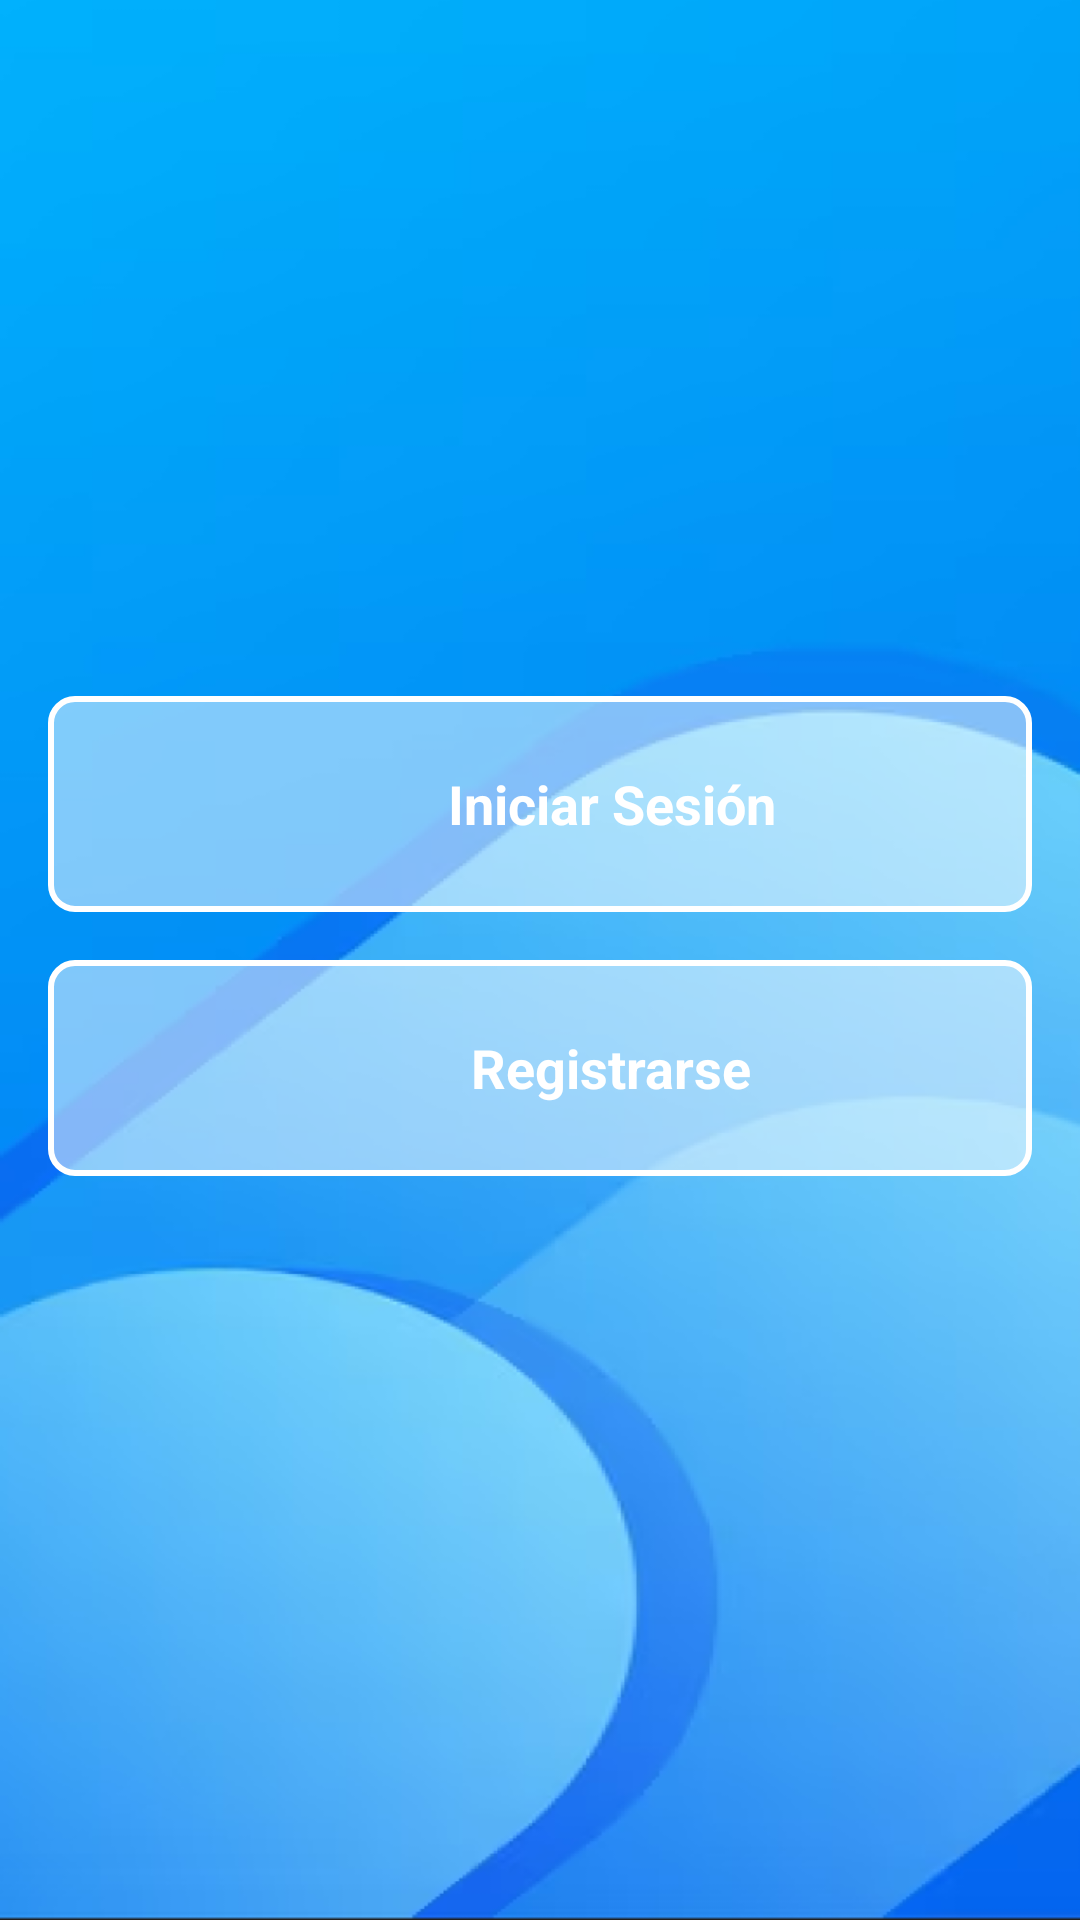

Layout XML and referenced resources for this Android screen:
<!-- AndroidManifest.xml: application theme Theme.SchoolAsist -->
<!-- res/layout/activity_main.xml -->
<?xml version="1.0" encoding="utf-8"?>
<LinearLayout
    xmlns:android="http://schemas.android.com/apk/res/android"
    android:layout_width="match_parent"
    android:id="@+id/main"
    android:layout_height="match_parent"
    android:orientation="vertical"
    android:background="@drawable/background"
    android:gravity="center"
    android:padding="16dp">

    
    <LinearLayout
        android:id="@+id/btnaLogin"
        android:layout_width="match_parent"
        android:layout_height="wrap_content"
        android:orientation="horizontal"
        android:gravity="center"
        android:background="@drawable/button_transparente"
        android:padding="16dp"
        android:layout_marginBottom="16dp">

        <ImageView
            android:layout_width="40dp"
            android:layout_height="40dp"
            android:src="@drawable/calendario"
            android:contentDescription="Icono Asistencias"
            android:layout_marginEnd="8dp" />

        <TextView
            android:layout_width="wrap_content"
            android:layout_height="wrap_content"
            android:text="@string/login"
            android:textSize="18sp"
            android:textColor="@android:color/white"
            android:textStyle="bold" />
    </LinearLayout>

    
    <LinearLayout
        android:id="@+id/btnaRegister"
        android:layout_width="match_parent"
        android:layout_height="wrap_content"
        android:orientation="horizontal"
        android:gravity="center"
        android:background="@drawable/button_transparente"
        android:padding="16dp"
        android:layout_marginBottom="16dp">

        <ImageView
            android:layout_width="40dp"
            android:layout_height="40dp"
            android:src="@drawable/reloj"
            android:contentDescription="Icono Horarios"
            android:layout_marginEnd="8dp" />

        <TextView
            android:layout_width="wrap_content"
            android:layout_height="wrap_content"
            android:text="@string/register"
            android:textSize="18sp"
            android:textColor="@android:color/white"
            android:textStyle="bold" />
    </LinearLayout>



</LinearLayout>
<!-- resources referenced by this layout -->
<resources>
  <!-- drawable background: png bitmap (drawable, 125094 bytes) -->
  <!-- drawable button_transparente (drawable) -->
  <?xml version="1.0" encoding="utf-8"?>
  <selector xmlns:android="http://schemas.android.com/apk/res/android">
      <item>
          <shape android:shape="rectangle">
              <solid android:color="#80FFFFFF" /> 
              <corners android:radius="8dp" /> 
              <stroke android:width="2dp" android:color="#FFFFFFFF" /> 
          </shape>
      </item>
  </selector>
  <string name="login">Iniciar Sesión</string>
  <string name="register">Registrarse</string>
  <style name="Theme.SchoolAsist" parent="Base.Theme.SchoolAsist" />
  <style name="Base.Theme.SchoolAsist" parent="Theme.Material3.DayNight.NoActionBar">
          
          
      </style>
</resources>
